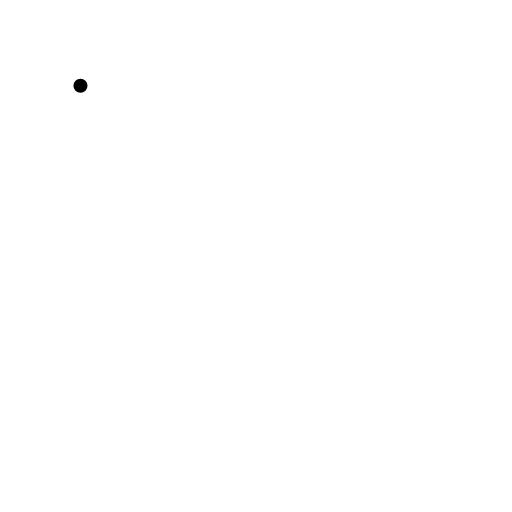
t = 0.00 s
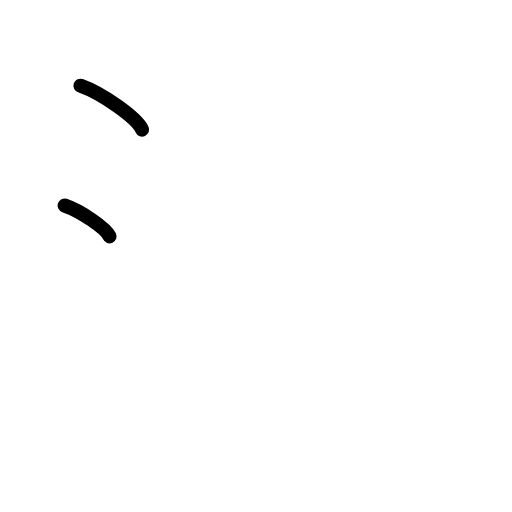
t = 1.75 s
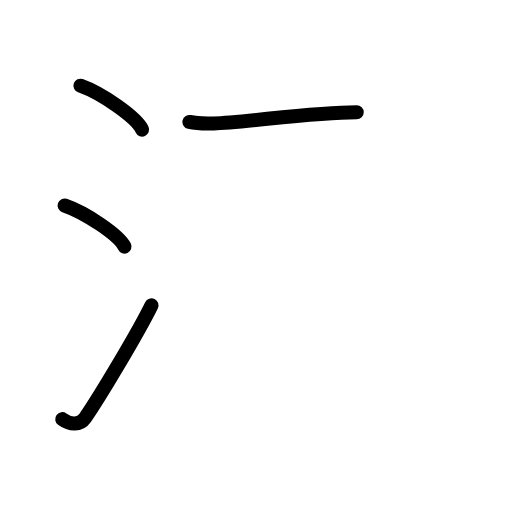
t = 3.58 s
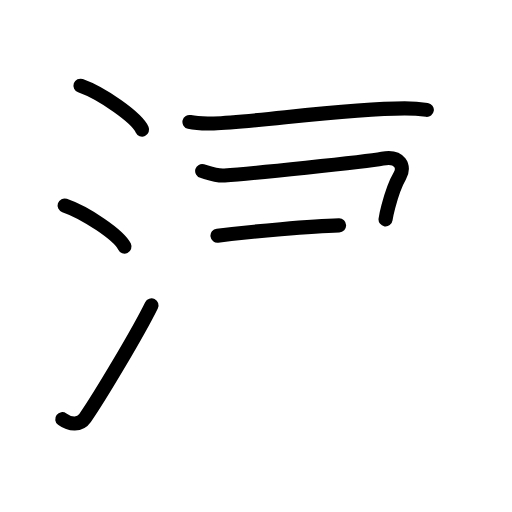
t = 5.38 s
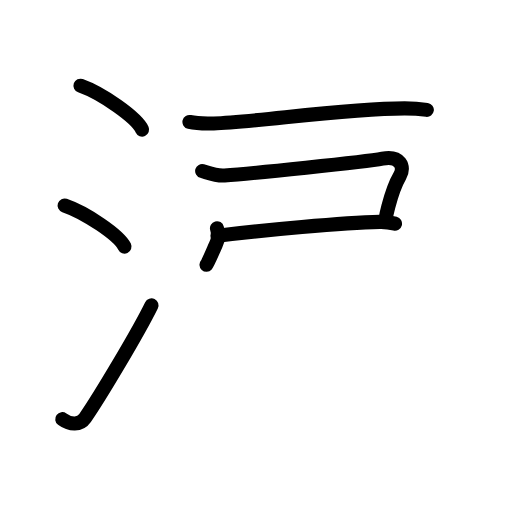
t = 6.21 s
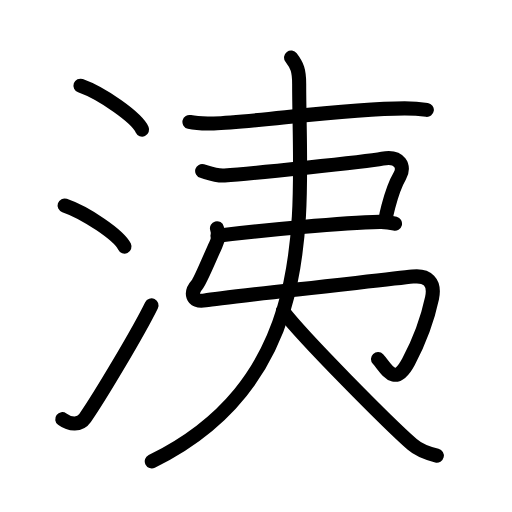
t = 9.00 s

The animated SVG that drew these frames (rendered in a browser with its animation timeline set to each time). Animation: 33 SMIL elements (animate=33); one cycle of 9.00 s.

<?xml version="1.0" encoding="UTF-8"?>
<!--
AniKanjiVG is licensed by CC-BY-SA Paul C. Sommerhoff (https://bitbucket.org/sommerhoff/anikanjivg).
AniKanjiVG uses KanjiVG which is licensed by CC-BY-SA Ulrich Apel (http://kanjivg.tagaini.net).
See also http://creativecommons.org/licenses/by-sa/3.0/
-->
<svg xmlns:kvg='http://kanjivg.tagaini.net' xmlns='http://www.w3.org/2000/svg' width='109' height='109' viewBox='0 0 109 109' style='fill:none;stroke:#000000;stroke-width:3;stroke-linecap:round;stroke-linejoin:round;' id="kvg:kanji_06d1f"><g id="kvg:06d1f" kvg:element="洟"><g id="kvg:06d1f-g1" kvg:element="氵" kvg:variant="true" kvg:original="水" kvg:position="left" kvg:radical="general"><path id="kvg:06d1f-s1" kvg:type="㇔" d="M17.13,18.25c4.63,1.65,11.96,6.78,13.12,9.34"><animate attributeName="d" begin="0.0s" dur="1.0s" from="M17.13,18.25C17.13,18.25,17.13,18.25,17.13,18.25" to="M17.13,18.25c4.63,1.65,11.96,6.78,13.12,9.34" />
</path>
<path id="kvg:06d1f-s2" kvg:type="㇔" d="M13.75,43.75c4.5,1.54,11.62,6.35,12.75,8.75"><animate attributeName="d" begin="1.0s" dur="1.0s" from="M13.75,43.75C13.75,43.75,13.75,43.75,13.75,43.75" to="M13.75,43.75c4.5,1.54,11.62,6.35,12.75,8.75" />
<animate attributeName="d" begin="0s" dur="1.0s" from="M-100,-100" to="M-100,-100" />
</path>
<path id="kvg:06d1f-s3" kvg:type="㇀" d="M13.25,89.23c1.71,1.27,3.78,1.32,4.86-0.25C21.25,84.42,29.39,70.83,32.25,65"><animate attributeName="d" begin="2.0s" dur="0.5s" from="M13.25,89.23C13.25,89.23,13.25,89.23,13.25,89.23" to="M13.25,89.23c1.71,1.27,3.78,1.32,4.86-0.25" />
<animate attributeName="d" begin="2.5s" dur="0.5s" from="M13.25,89.23c1.71,1.27,3.78,1.32,4.86-0.25c0,0,0,0,0,0,0" to="M13.25,89.23c1.71,1.27,3.78,1.32,4.86-0.25C21.25,84.42,29.39,70.83,32.25,65" />
<animate attributeName="d" begin="0s" dur="2.0s" from="M-100,-100" to="M-100,-100" />
</path>
</g>
<g id="kvg:06d1f-g2" kvg:element="夷" kvg:position="right"><g id="kvg:06d1f-g3" kvg:element="大" kvg:part="1"><path id="kvg:06d1f-s4" kvg:type="㇐" d="M40.33,25.96c1.35,0.32,3.82,0.36,5.18,0.32c8.87-0.23,27.78-3.2,40.63-3.2c2.25,0,3.6,0.15,4.73,0.31"><animate attributeName="d" begin="3.0s" dur="0.3333333333333333s" from="M40.33,25.96C40.33,25.96,40.33,25.96,40.33,25.96" to="M40.33,25.96c1.35,0.32,3.82,0.36,5.18,0.32" />
<animate attributeName="d" begin="3.3333333333333335s" dur="0.3333333333333333s" from="M40.33,25.96c1.35,0.32,3.82,0.36,5.18,0.32c0,0,0,0,0,0,0" to="M40.33,25.96c1.35,0.32,3.82,0.36,5.18,0.32c8.87-0.23,27.78-3.2,40.63-3.2" />
<animate attributeName="d" begin="3.6666666666666665s" dur="0.3333333333333333s" from="M40.33,25.96c1.35,0.32,3.82,0.36,5.18,0.32c8.87-0.23,27.78-3.2,40.63-3.2c0,0,0,0,0,0,0" to="M40.33,25.96c1.35,0.32,3.82,0.36,5.18,0.32c8.87-0.23,27.78-3.2,40.63-3.2c2.25,0,3.6,0.15,4.73,0.31" />
<animate attributeName="d" begin="0s" dur="3.0s" from="M-100,-100" to="M-100,-100" />
</path>
</g>
<g id="kvg:06d1f-g4" kvg:element="弓"><path id="kvg:06d1f-s5" kvg:type="㇕c" d="M43.04,36.41c1.21,0.34,2.86,1.08,4.76,0.95C53,37,77.63,34.51,81.42,33.78c3.78-0.72,4.83,1.73,3.7,3.66c-0.81,1.38-1.8,4.08-2.45,6.54c-0.26,0.98-0.47,1.92-0.59,2.73"><animate attributeName="d" begin="4.0s" dur="0.2s" from="M43.04,36.41C43.04,36.41,43.04,36.41,43.04,36.41" to="M43.04,36.41c1.21,0.34,2.86,1.08,4.76,0.95" />
<animate attributeName="d" begin="4.2s" dur="0.2s" from="M43.04,36.41c1.21,0.34,2.86,1.08,4.76,0.95c0,0,0,0,0,0,0" to="M43.04,36.41c1.21,0.34,2.86,1.08,4.76,0.95C53,37,77.63,34.51,81.42,33.78" />
<animate attributeName="d" begin="4.4s" dur="0.2s" from="M43.04,36.41c1.21,0.34,2.86,1.08,4.76,0.95C53,37,77.63,34.51,81.42,33.78c0,0,0,0,0,0,0" to="M43.04,36.41c1.21,0.34,2.86,1.08,4.76,0.95C53,37,77.63,34.51,81.42,33.78c3.78-0.72,4.83,1.73,3.7,3.66" />
<animate attributeName="d" begin="4.6s" dur="0.2s" from="M43.04,36.41c1.21,0.34,2.86,1.08,4.76,0.95C53,37,77.63,34.51,81.42,33.78c3.78-0.72,4.83,1.73,3.7,3.66c0,0,0,0,0,0,0" to="M43.04,36.41c1.21,0.34,2.86,1.08,4.76,0.95C53,37,77.63,34.51,81.42,33.78c3.78-0.72,4.83,1.73,3.7,3.66c-0.81,1.38-1.8,4.08-2.45,6.54" />
<animate attributeName="d" begin="4.8s" dur="0.2s" from="M43.04,36.41c1.21,0.34,2.86,1.08,4.76,0.95C53,37,77.63,34.51,81.42,33.78c3.78-0.72,4.83,1.73,3.7,3.66c-0.81,1.38-1.8,4.08-2.45,6.54c0,0,0,0,0,0,0" to="M43.04,36.41c1.21,0.34,2.86,1.08,4.76,0.95C53,37,77.63,34.51,81.42,33.78c3.78-0.72,4.83,1.73,3.7,3.66c-0.81,1.38-1.8,4.08-2.45,6.54c-0.26,0.98-0.47,1.92-0.59,2.73" />
<animate attributeName="d" begin="0s" dur="4.0s" from="M-100,-100" to="M-100,-100" />
</path>
<path id="kvg:06d1f-s6" kvg:type="㇐" d="M46.3,50.17C56,49,73.04,47.42,80.83,47.24c1.55-0.04,2.48,0.18,3.26,0.38"><animate attributeName="d" begin="5.0s" dur="0.5s" from="M46.3,50.17C46.3,50.17,46.3,50.17,46.3,50.17" to="M46.3,50.17C56,49,73.04,47.42,80.83,47.24" />
<animate attributeName="d" begin="5.5s" dur="0.5s" from="M46.3,50.17C56,49,73.04,47.42,80.83,47.24c0,0,0,0,0,0,0" to="M46.3,50.17C56,49,73.04,47.42,80.83,47.24c1.55-0.04,2.48,0.18,3.26,0.38" />
<animate attributeName="d" begin="0s" dur="5.0s" from="M-100,-100" to="M-100,-100" />
</path>
<path id="kvg:06d1f-s7" kvg:type="㇉" d="M46.19,48.58c0.31,1.17,0.46,2.08-0.28,3.6c-0.84,1.75-3.26,7.65-3.92,8.37c-1.5,1.67-1.29,3.92,1.7,3.39c4.15-0.73,38.09-4.33,44.14-5.05c3.09-0.37,4.88,1.14,4.14,4.6c-1.1,5.17-2.48,8.75-4.99,13.5c-2.99,5.65-4.78,1.32-6.51-0.55"><animate attributeName="d" begin="6.0s" dur="0.14285714285714285s" from="M46.19,48.58C46.19,48.58,46.19,48.58,46.19,48.58" to="M46.19,48.58c0.31,1.17,0.46,2.08-0.28,3.6" />
<animate attributeName="d" begin="6.142857142857143s" dur="0.14285714285714285s" from="M46.19,48.58c0.31,1.17,0.46,2.08-0.28,3.6c0,0,0,0,0,0,0" to="M46.19,48.58c0.31,1.17,0.46,2.08-0.28,3.6c-0.84,1.75-3.26,7.65-3.92,8.37" />
<animate attributeName="d" begin="6.285714285714286s" dur="0.14285714285714285s" from="M46.19,48.58c0.31,1.17,0.46,2.08-0.28,3.6c-0.84,1.75-3.26,7.65-3.92,8.37c0,0,0,0,0,0,0" to="M46.19,48.58c0.31,1.17,0.46,2.08-0.28,3.6c-0.84,1.75-3.26,7.65-3.92,8.37c-1.5,1.67-1.29,3.92,1.7,3.39" />
<animate attributeName="d" begin="6.428571428571429s" dur="0.14285714285714285s" from="M46.19,48.58c0.31,1.17,0.46,2.08-0.28,3.6c-0.84,1.75-3.26,7.65-3.92,8.37c-1.5,1.67-1.29,3.92,1.7,3.39c0,0,0,0,0,0,0" to="M46.19,48.58c0.31,1.17,0.46,2.08-0.28,3.6c-0.84,1.75-3.26,7.65-3.92,8.37c-1.5,1.67-1.29,3.92,1.7,3.39c4.15-0.73,38.09-4.33,44.14-5.05" />
<animate attributeName="d" begin="6.571428571428571s" dur="0.14285714285714285s" from="M46.19,48.58c0.31,1.17,0.46,2.08-0.28,3.6c-0.84,1.75-3.26,7.65-3.92,8.37c-1.5,1.67-1.29,3.92,1.7,3.39c4.15-0.73,38.09-4.33,44.14-5.05c0,0,0,0,0,0,0" to="M46.19,48.58c0.31,1.17,0.46,2.08-0.28,3.6c-0.84,1.75-3.26,7.65-3.92,8.37c-1.5,1.67-1.29,3.92,1.7,3.39c4.15-0.73,38.09-4.33,44.14-5.05c3.09-0.37,4.88,1.14,4.14,4.6" />
<animate attributeName="d" begin="6.714285714285714s" dur="0.14285714285714285s" from="M46.19,48.58c0.31,1.17,0.46,2.08-0.28,3.6c-0.84,1.75-3.26,7.65-3.92,8.37c-1.5,1.67-1.29,3.92,1.7,3.39c4.15-0.73,38.09-4.33,44.14-5.05c3.09-0.37,4.88,1.14,4.14,4.6c0,0,0,0,0,0,0" to="M46.19,48.58c0.31,1.17,0.46,2.08-0.28,3.6c-0.84,1.75-3.26,7.65-3.92,8.37c-1.5,1.67-1.29,3.92,1.7,3.39c4.15-0.73,38.09-4.33,44.14-5.05c3.09-0.37,4.88,1.14,4.14,4.6c-1.1,5.17-2.48,8.75-4.99,13.5" />
<animate attributeName="d" begin="6.857142857142857s" dur="0.14285714285714285s" from="M46.19,48.58c0.31,1.17,0.46,2.08-0.28,3.6c-0.84,1.75-3.26,7.65-3.92,8.37c-1.5,1.67-1.29,3.92,1.7,3.39c4.15-0.73,38.09-4.33,44.14-5.05c3.09-0.37,4.88,1.14,4.14,4.6c-1.1,5.17-2.48,8.75-4.99,13.5c0,0,0,0,0,0,0" to="M46.19,48.58c0.31,1.17,0.46,2.08-0.28,3.6c-0.84,1.75-3.26,7.65-3.92,8.37c-1.5,1.67-1.29,3.92,1.7,3.39c4.15-0.73,38.09-4.33,44.14-5.05c3.09-0.37,4.88,1.14,4.14,4.6c-1.1,5.17-2.48,8.75-4.99,13.5c-2.99,5.65-4.78,1.32-6.51-0.55" />
<animate attributeName="d" begin="0s" dur="6.0s" from="M-100,-100" to="M-100,-100" />
</path>
</g>
<g id="kvg:06d1f-g5" kvg:element="大" kvg:part="2"><path id="kvg:06d1f-s8" kvg:type="㇒" d="M61.97,12.25c1.29,1.71,1.72,2.71,1.72,5.63c0,26.68,4.81,62.62-31.38,80.33"><animate attributeName="d" begin="7.0s" dur="0.5s" from="M61.97,12.25C61.97,12.25,61.97,12.25,61.97,12.25" to="M61.97,12.25c1.29,1.71,1.72,2.71,1.72,5.63" />
<animate attributeName="d" begin="7.5s" dur="0.5s" from="M61.97,12.25c1.29,1.71,1.72,2.71,1.72,5.63c0,0,0,0,0,0,0" to="M61.97,12.25c1.29,1.71,1.72,2.71,1.72,5.63c0,26.68,4.81,62.62-31.38,80.33" />
<animate attributeName="d" begin="0s" dur="7.0s" from="M-100,-100" to="M-100,-100" />
</path>
<path id="kvg:06d1f-s9" kvg:type="㇏" d="M60.22,66.21C64.51,71.89,83,90.43,87.73,94.58C89.33,96,91.39,96.6,93,97"><animate attributeName="d" begin="8.0s" dur="0.5s" from="M60.22,66.21C60.22,66.21,60.22,66.21,60.22,66.21" to="M60.22,66.21C64.51,71.89,83,90.43,87.73,94.58" />
<animate attributeName="d" begin="8.5s" dur="0.5s" from="M60.22,66.21C64.51,71.89,83,90.43,87.73,94.58c0,0,0,0,0,0,0" to="M60.22,66.21C64.51,71.89,83,90.43,87.73,94.58C89.33,96,91.39,96.6,93,97" />
<animate attributeName="d" begin="0s" dur="8.0s" from="M-100,-100" to="M-100,-100" />
</path>
</g>
</g>
</g>
</svg>
